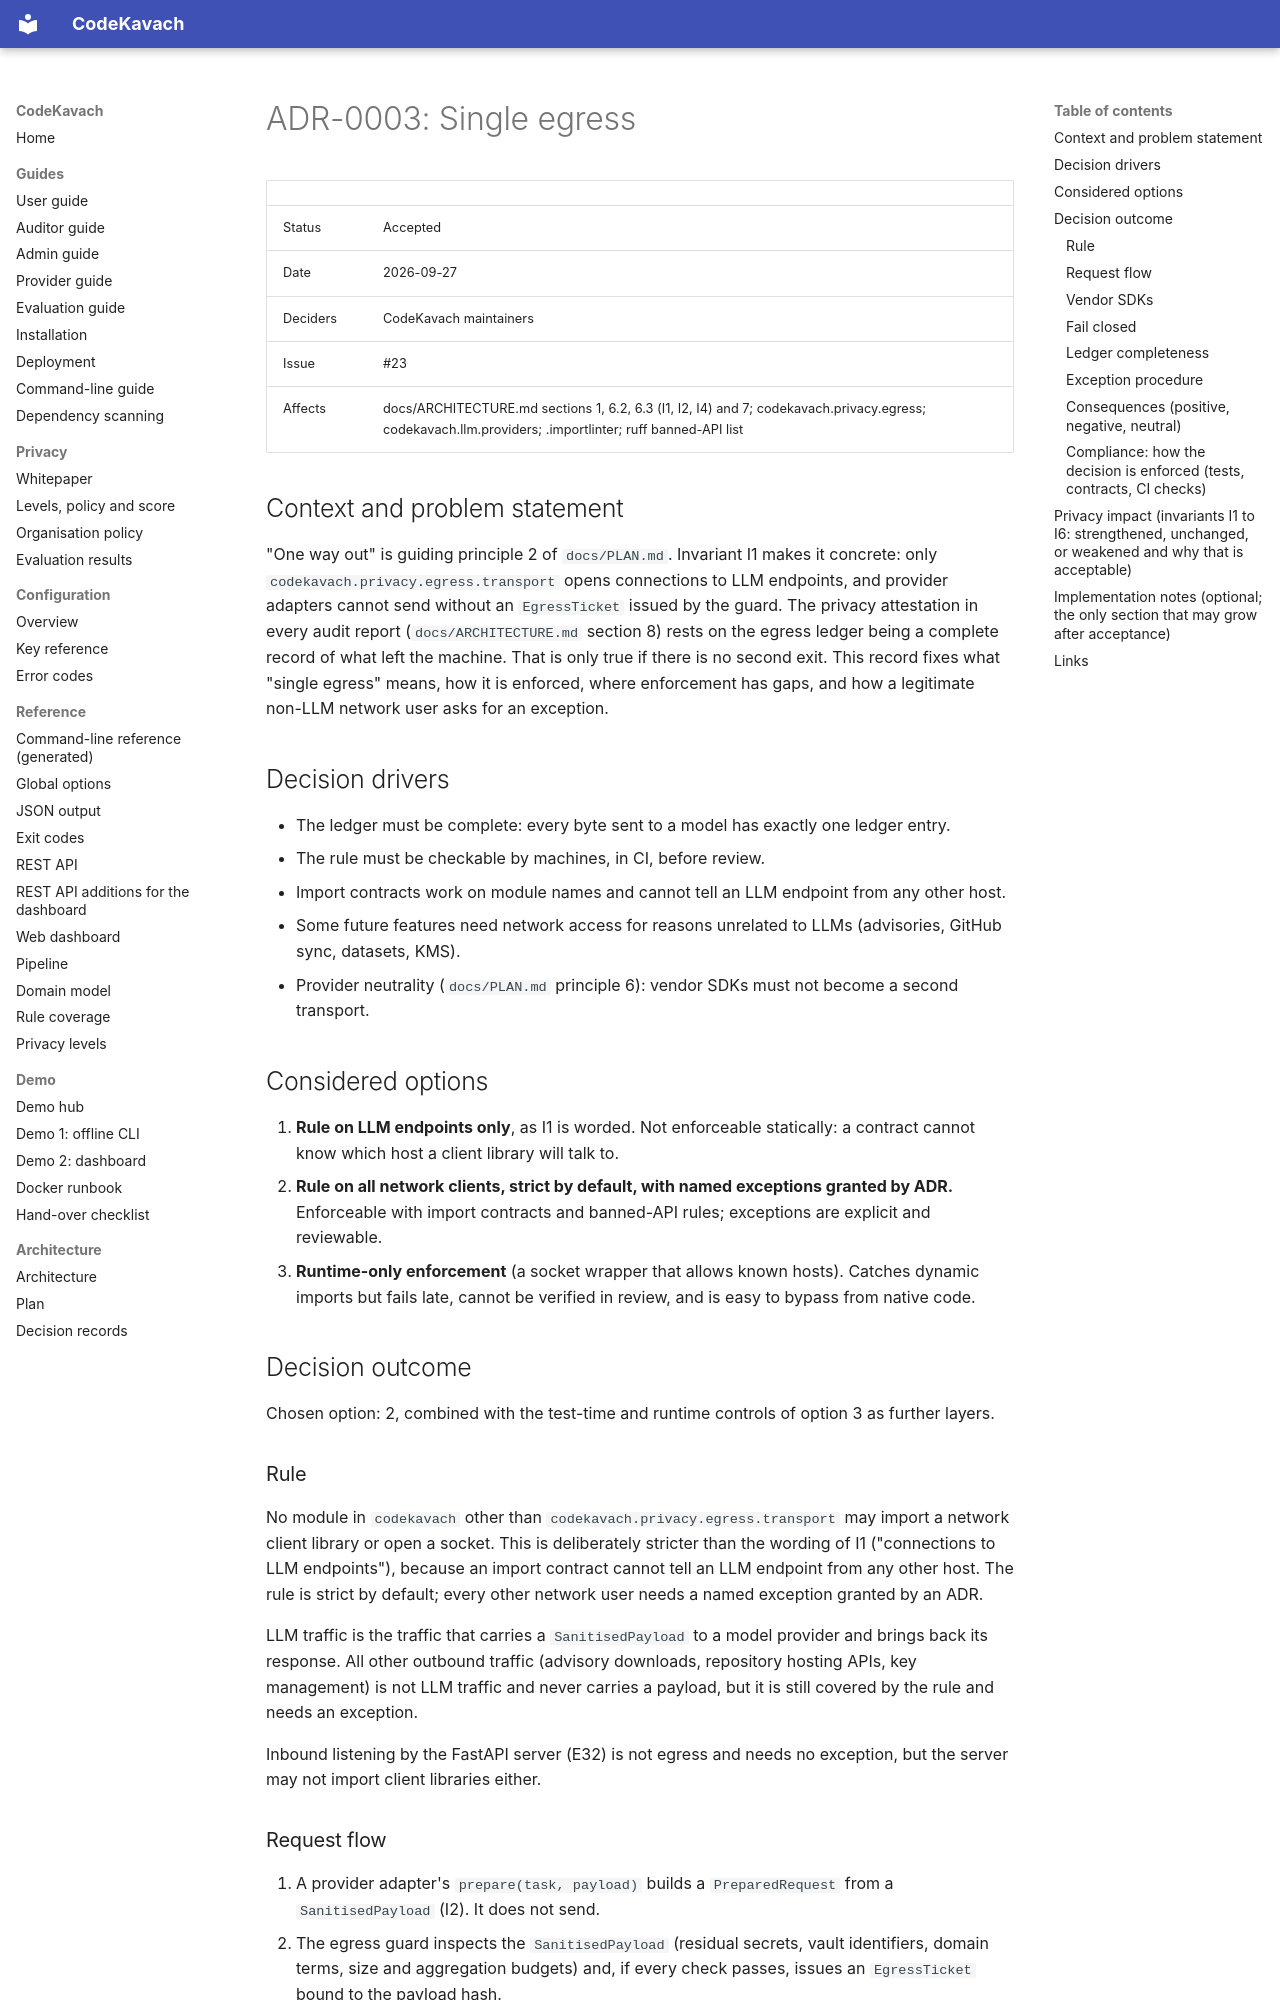

repository: jatinsingh1603/Source-Code-Review-Tool-TIET · page: adr/0003-single-egress/index.html · generator: mkdocs

# ADR-0003: Single egress

| | |
|---|---|
| Status | Accepted |
| Date | 2026-09-27 |
| Deciders | CodeKavach maintainers |
| Issue | #23 |
| Affects | docs/ARCHITECTURE.md sections 1, 6.2, 6.3 (I1, I2, I4) and 7; codekavach.privacy.egress; codekavach.llm.providers; .importlinter; ruff banned-API list |

## Context and problem statement

"One way out" is guiding principle 2 of `docs/PLAN.md`. Invariant I1 makes it concrete: only `codekavach.privacy.egress.transport` opens connections to LLM endpoints, and provider adapters cannot send without an `EgressTicket` issued by the guard. The privacy attestation in every audit report (`docs/ARCHITECTURE.md` section 8) rests on the egress ledger being a complete record of what left the machine. That is only true if there is no second exit. This record fixes what "single egress" means, how it is enforced, where enforcement has gaps, and how a legitimate non-LLM network user asks for an exception.

## Decision drivers

- The ledger must be complete: every byte sent to a model has exactly one ledger entry.
- The rule must be checkable by machines, in CI, before review.
- Import contracts work on module names and cannot tell an LLM endpoint from any other host.
- Some future features need network access for reasons unrelated to LLMs (advisories, GitHub sync, datasets, KMS).
- Provider neutrality (`docs/PLAN.md` principle 6): vendor SDKs must not become a second transport.

## Considered options

1. **Rule on LLM endpoints only**, as I1 is worded. Not enforceable statically: a contract cannot know which host a client library will talk to.
2. **Rule on all network clients, strict by default, with named exceptions granted by ADR.** Enforceable with import contracts and banned-API rules; exceptions are explicit and reviewable.
3. **Runtime-only enforcement** (a socket wrapper that allows known hosts). Catches dynamic imports but fails late, cannot be verified in review, and is easy to bypass from native code.

## Decision outcome

Chosen option: 2, combined with the test-time and runtime controls of option 3 as further layers.

### Rule

No module in `codekavach` other than `codekavach.privacy.egress.transport` may import a network client library or open a socket. This is deliberately stricter than the wording of I1 ("connections to LLM endpoints"), because an import contract cannot tell an LLM endpoint from any other host. The rule is strict by default; every other network user needs a named exception granted by an ADR.

LLM traffic is the traffic that carries a `SanitisedPayload` to a model provider and brings back its response. All other outbound traffic (advisory downloads, repository hosting APIs, key management) is not LLM traffic and never carries a payload, but it is still covered by the rule and needs an exception.

Inbound listening by the FastAPI server (E32) is not egress and needs no exception, but the server may not import client libraries either.
